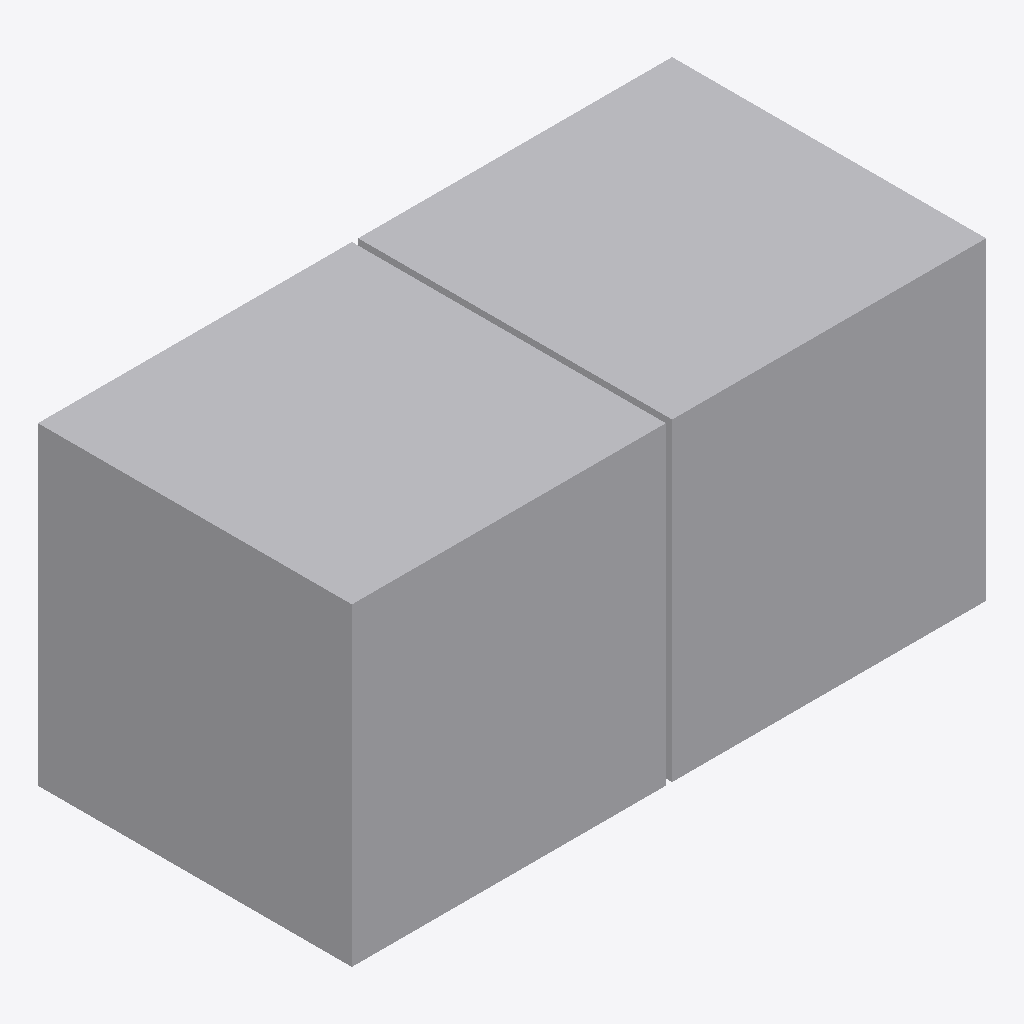
Isometric view of an IFC building model (IFC-SPF (STEP), schema IFC4, length unit metre), seen from the south-west, elements coloured by IFC class: 2 other elements (light grey).
Extent 2.0 m × 1.0 m × 1.0 m (x, y, z). Elements (2): 2 IfcFan.

HEADER;
FILE_DESCRIPTION(('ViewDefinition[DesignTransferView]'),'2;1');
FILE_NAME('/dev/null','2026-11-08T06:36:23+08:00',(''),(''),'IfcOpenShell 0.8.5','IfcOpenShell 0.8.5','Nobody');
FILE_SCHEMA(('IFC4'));
ENDSEC;
DATA;
#1=IFCPROJECT('0DMOCA3_PBgRqZ13TC4ey1',$,'Synthetic independent box distance fixture',$,$,$,$,(#8),#3);
#10=IFCSITE('2RqnoJ2zvABxgRIl_MQ2VS',$,'Site',$,$,$,$,$,$,$,$,$,$,$);
#11=IFCBUILDING('1DSZwkHXHCZve7B2bplB9H',$,'Building',$,$,$,$,$,$,$,$,$);
#12=IFCBUILDINGSTOREY('0J6epEgIr0iu5G_W5FQzDp',$,'Storey',$,$,$,$,$,$,$);
#41=IFCFAN('0ao7iVqdDBFAtMSUTl85U$',$,'A',$,$,#58,#53,'A',$);
#65=IFCFAN('3KG_g4dlT0Oh9ClLRjN54B',$,'B',$,$,#80,#75,'B',$);
ENDSEC;
